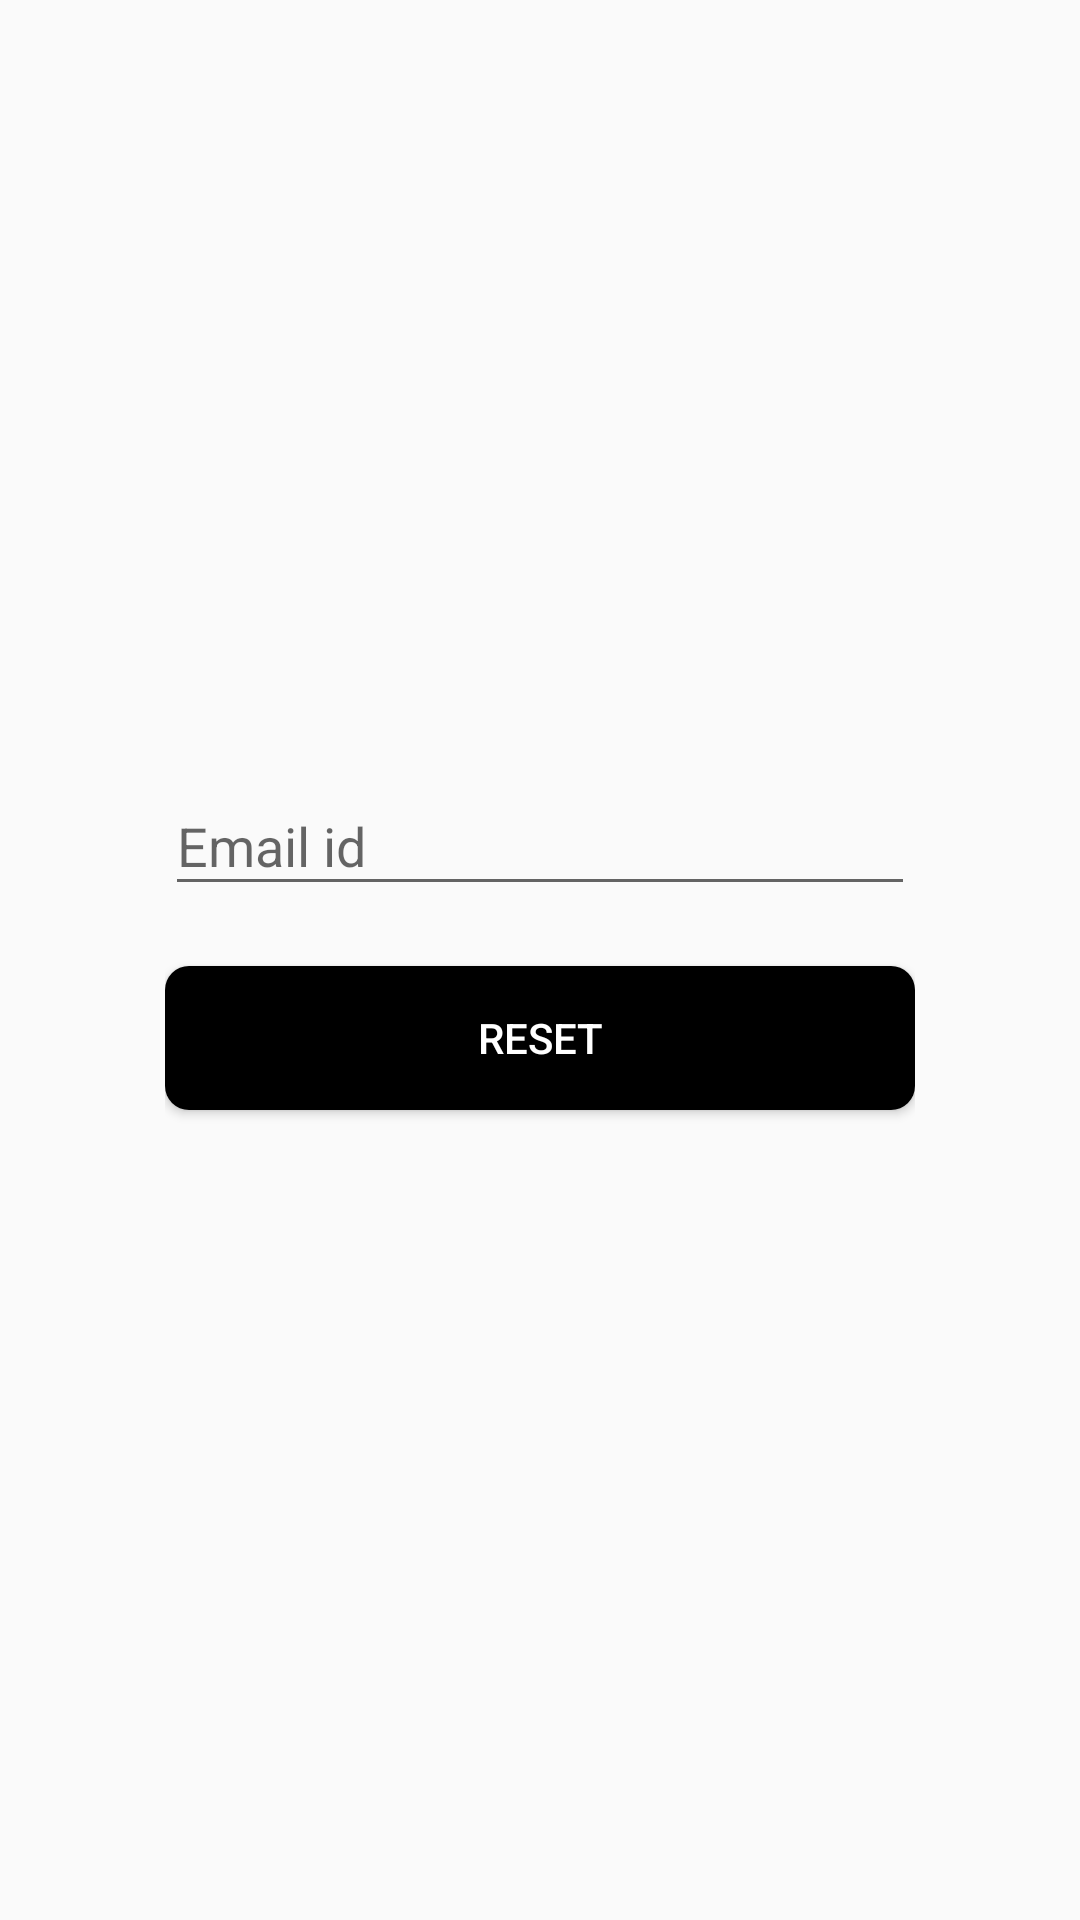

Reconstruct the res/layout file that produces this screen, plus the resources it refers to.
<!-- AndroidManifest.xml: application theme AppTheme -->
<!-- res/layout/activity_chef_forgot_password.xml -->
<?xml version="1.0" encoding="utf-8"?>
<androidx.constraintlayout.widget.ConstraintLayout xmlns:android="http://schemas.android.com/apk/res/android"
    xmlns:app="http://schemas.android.com/apk/res-auto"
    xmlns:tools="http://schemas.android.com/tools"
    android:layout_width="match_parent"
    android:layout_height="match_parent"
    tools:context=".ChefForgotPassword">

    <LinearLayout
        android:id="@+id/linearlayout"
        android:layout_width="280dp"
        android:layout_height="200dp"
        android:layout_alignParentStart="true"
        android:layout_alignParentLeft="true"
        android:layout_alignParentTop="true"
        android:layout_alignParentEnd="true"
        android:layout_alignParentRight="true"
        android:layout_alignParentBottom="true"
        android:orientation="vertical"
        android:padding="15dp"
        app:layout_constraintBottom_toBottomOf="parent"
        app:layout_constraintEnd_toEndOf="parent"
        app:layout_constraintStart_toStartOf="parent"
        app:layout_constraintTop_toTopOf="parent"
        app:layout_constraintVertical_bias="0.499">

        <com.google.android.material.textfield.TextInputLayout
            android:id="@+id/Emailid"
            android:layout_width="match_parent"
            android:layout_height="wrap_content"
            android:layout_marginTop="15dp">

            <com.google.android.material.textfield.TextInputEditText
                android:layout_width="match_parent"
                android:layout_height="wrap_content"
                android:drawablePadding="10dp"
                android:drawableLeft="@drawable/ic_email_black_24dp"
                android:hint="Email id"
                android:inputType="textEmailAddress" />
        </com.google.android.material.textfield.TextInputLayout>

        <Button
            android:id="@+id/button2"
            android:layout_width="match_parent"
            android:layout_height="wrap_content"
            android:layout_marginTop="20dp"
            android:textColor="@color/white"
            android:background="@drawable/btnblack"
            android:text="Reset" />

    </LinearLayout>


</androidx.constraintlayout.widget.ConstraintLayout>
<!-- resources referenced by this layout -->
<resources>
  <color name="white">#FFFFFF</color>
  <!-- drawable btnblack (drawable) -->
  <?xml version="1.0" encoding="utf-8"?>
  <shape xmlns:android="http://schemas.android.com/apk/res/android">
      <solid android:color="@color/black"/>
      <corners android:radius="8dp"/>
  
  </shape>
  <style name="AppTheme" parent="Theme.AppCompat.Light.DarkActionBar">
          
          <item name="colorPrimary">@color/colorPrimary</item>
          <item name="colorPrimaryDark">@color/colorPrimaryDark</item>
          <item name="colorAccent">@color/colorAccent</item>
      </style>
  <color name="black">#000000</color>
  <color name="colorPrimary">#6200EE</color>
  <color name="colorPrimaryDark">#3700B3</color>
  <color name="colorAccent">#03DAC5</color>
</resources>
